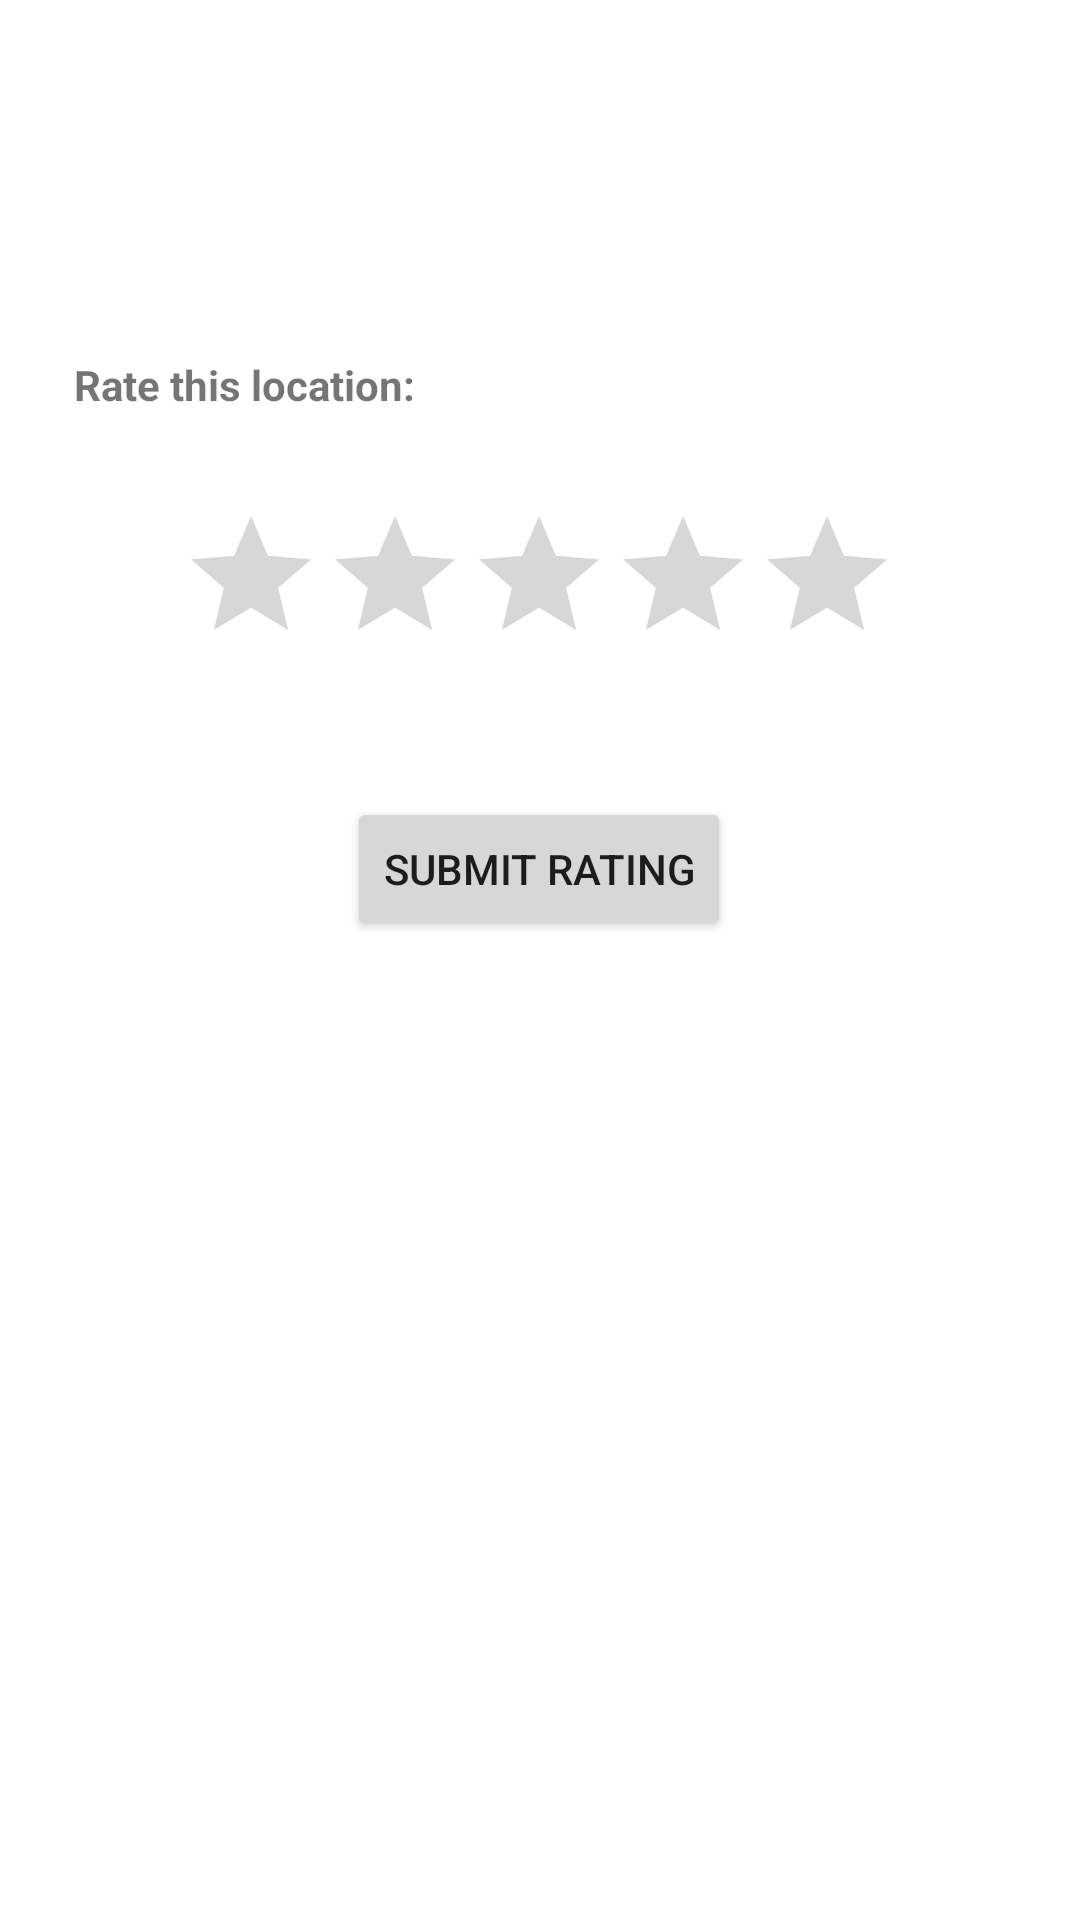

This screen was rendered from an Android layout file. Write that file and the resources it references.
<!-- AndroidManifest.xml: application theme Theme.SportBuddiesApp -->
<!-- res/layout/review_layout.xml -->
<?xml version="1.0" encoding="utf-8"?>
<androidx.constraintlayout.widget.ConstraintLayout xmlns:android="http://schemas.android.com/apk/res/android"
    xmlns:app="http://schemas.android.com/apk/res-auto"
    xmlns:tools="http://schemas.android.com/tools"
    android:layout_width="match_parent"
    android:layout_height="match_parent">

    <TextView
        android:id="@+id/reviewLocation"
        android:layout_width="wrap_content"
        android:layout_height="wrap_content"
        android:layout_marginRight="20dp"
        android:layout_marginLeft="20dp"
        android:gravity="center"
        app:layout_constraintBottom_toBottomOf="parent"
        app:layout_constraintEnd_toEndOf="parent"
        app:layout_constraintHorizontal_bias="0.498"
        app:layout_constraintStart_toStartOf="parent"
        app:layout_constraintTop_toTopOf="parent"
        app:layout_constraintVertical_bias="0.088"
        tools:text="Sport Location"
        android:textSize="20sp"/>

    <TextView
        android:id="@+id/reviewRateText"
        android:layout_width="wrap_content"
        android:layout_height="wrap_content"
        android:text="Rate this location: "
        android:textStyle="bold"
        app:layout_constraintBottom_toBottomOf="parent"
        app:layout_constraintEnd_toEndOf="parent"
        app:layout_constraintHorizontal_bias="0.102"
        app:layout_constraintStart_toStartOf="parent"
        app:layout_constraintTop_toBottomOf="@+id/reviewLocation"
        app:layout_constraintVertical_bias="0.07" />

    <RatingBar
        android:id="@+id/reviewRatingBar"
        android:layout_width="wrap_content"
        android:layout_height="wrap_content"
        android:isIndicator="false"
        android:stepSize="1"
        app:layout_constraintBottom_toBottomOf="parent"
        app:layout_constraintEnd_toEndOf="parent"
        app:layout_constraintHorizontal_bias="0.497"
        app:layout_constraintStart_toStartOf="parent"
        app:layout_constraintTop_toBottomOf="@+id/reviewRateText"
        app:layout_constraintVertical_bias="0.068" />

    <Button
        android:id="@+id/reviewSubmitBtn"
        android:layout_width="wrap_content"
        android:layout_height="wrap_content"
        android:text="Submit Rating"
        app:layout_constraintBottom_toBottomOf="parent"
        app:layout_constraintEnd_toEndOf="parent"
        app:layout_constraintHorizontal_bias="0.498"
        app:layout_constraintStart_toStartOf="parent"
        app:layout_constraintTop_toBottomOf="@+id/reviewRatingBar"
        app:layout_constraintVertical_bias="0.111" />

</androidx.constraintlayout.widget.ConstraintLayout>
<!-- resources referenced by this layout -->
<resources>
  <style name="Theme.SportBuddiesApp" parent="Theme.MaterialComponents.DayNight.DarkActionBar">
          
          <item name="colorPrimary">#DA88E7</item>
          <item name="colorPrimaryVariant">@color/purple_700</item>
          <item name="colorOnPrimary">@color/white</item>
          
          <item name="colorSecondary">@color/teal_200</item>
          <item name="colorSecondaryVariant">#870101</item>
          <item name="colorOnSecondary">@color/black</item>
          
          <item name="android:statusBarColor" tools:targetApi="l">?attr/colorPrimaryVariant</item>
          
      </style>
  <color name="purple_700">#FF3700B3</color>
  <color name="white">#FFFFFFFF</color>
  <color name="teal_200">#FF03DAC5</color>
  <color name="black">#FF000000</color>
</resources>
